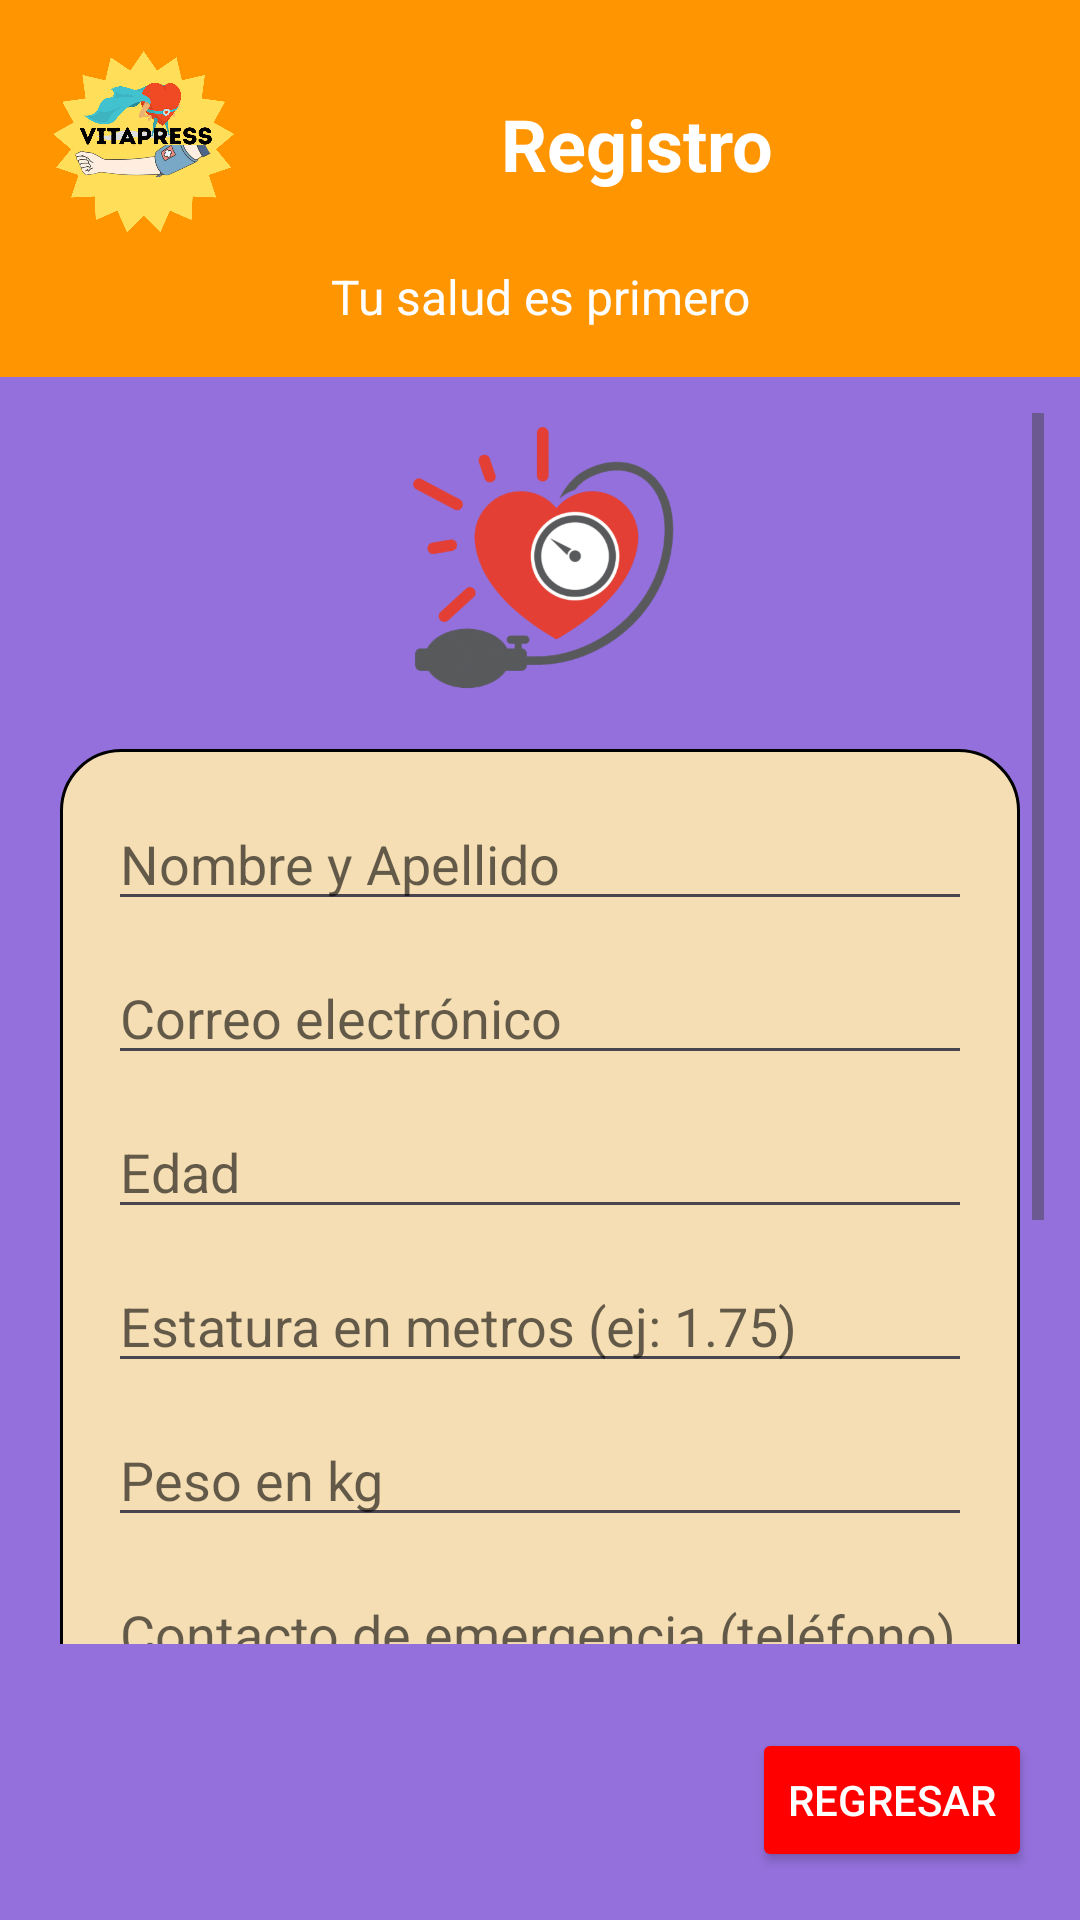

Layout XML and referenced resources for this Android screen:
<!-- AndroidManifest.xml: application theme Theme.VitalPreesOficial -->
<!-- res/layout/activity_registro2.xml -->
<?xml version="1.0" encoding="utf-8"?>
<LinearLayout xmlns:android="http://schemas.android.com/apk/res/android"
    xmlns:tools="http://schemas.android.com/tools"
    android:layout_width="match_parent"
    android:layout_height="match_parent"
    android:orientation="vertical"
    android:background="@color/morada"
    tools:context=".Registro2Activity">

    
    <LinearLayout
        android:id="@+id/encabezado_comun"
        android:layout_width="match_parent"
        android:layout_height="wrap_content"
        android:background="@color/anaranjado"
        android:orientation="vertical"
        android:padding="16dp">

        
        <LinearLayout
            android:layout_width="match_parent"
            android:layout_height="wrap_content"
            android:orientation="horizontal"
            android:gravity="center_vertical">

            
            <ImageView
                android:id="@+id/logo_vitalpress"
                android:layout_width="64dp"
                android:layout_height="64dp"
                android:src="@drawable/logovitalpress"
                android:contentDescription="Logo VitalPress" />

            
            <TextView
                android:id="@+id/titulo_seccion"
                android:layout_width="0dp"
                android:layout_height="wrap_content"
                android:layout_weight="1"
                android:text="Registro"
                android:textSize="24sp"
                android:textStyle="bold"
                android:textColor="@color/white"
                android:gravity="center" />

        </LinearLayout>

        
        <TextView
            android:id="@+id/frase_fija"
            android:layout_width="match_parent"
            android:layout_height="wrap_content"
            android:text="Tu salud es primero"
            android:textSize="16sp"
            android:textColor="@color/white"
            android:gravity="center"
            android:layout_marginTop="8dp" />

    </LinearLayout>

    
    <ScrollView
        android:layout_width="match_parent"
        android:layout_height="0dp"
        android:layout_weight="1"
        android:padding="12dp"
        android:fillViewport="true">

        <LinearLayout
            android:layout_width="match_parent"
            android:layout_height="wrap_content"
            android:orientation="vertical"
            android:gravity="center_horizontal">

            
            <ImageView
                android:id="@+id/imagen_corazon"
                android:layout_width="96dp"
                android:layout_height="96dp"
                android:src="@drawable/corazon"
                android:contentDescription="Corazón VitalPress"
                android:layout_marginBottom="16dp" />

            
            <LinearLayout
                android:id="@+id/fragmento_registro"
                android:layout_width="match_parent"
                android:layout_height="wrap_content"
                android:orientation="vertical"
                android:background="@drawable/fragmento_beige_curvo"
                android:padding="16dp"
                android:layout_marginHorizontal="8dp">

                
                <EditText
                    android:id="@+id/edit_nombre_apellido"
                    android:layout_width="match_parent"
                    android:layout_height="wrap_content"
                    android:hint="Nombre y Apellido"
                    android:inputType="textPersonName"
                    android:layout_marginBottom="10dp"
                    android:textColorHint="@color/hint_palida" />

                
                <EditText
                    android:id="@+id/edit_correo"
                    android:layout_width="match_parent"
                    android:layout_height="wrap_content"
                    android:hint="Correo electrónico"
                    android:inputType="textEmailAddress"
                    android:layout_marginBottom="10dp"
                    android:textColorHint="@color/hint_palida" />

                
                <EditText
                    android:id="@+id/edit_edad"
                    android:layout_width="match_parent"
                    android:layout_height="wrap_content"
                    android:hint="Edad"
                    android:inputType="number"
                    android:layout_marginBottom="10dp"
                    android:textColorHint="@color/hint_palida" />

                
                <EditText
                    android:id="@+id/edit_estatura"
                    android:layout_width="match_parent"
                    android:layout_height="wrap_content"
                    android:hint="Estatura en metros (ej: 1.75)"
                    android:inputType="numberDecimal"
                    android:layout_marginBottom="10dp"
                    android:textColorHint="@color/hint_palida" />

                
                <EditText
                    android:id="@+id/edit_peso"
                    android:layout_width="match_parent"
                    android:layout_height="wrap_content"
                    android:hint="Peso en kg"
                    android:inputType="numberDecimal"
                    android:layout_marginBottom="10dp"
                    android:textColorHint="@color/hint_palida" />

                
                <EditText
                    android:id="@+id/edit_contacto_emergencia"
                    android:layout_width="match_parent"
                    android:layout_height="wrap_content"
                    android:hint="Contacto de emergencia (teléfono) - opcional"
                    android:inputType="phone"
                    android:layout_marginBottom="10dp"
                    android:textColorHint="@color/hint_palida" />

                
                <TextView
                    android:layout_width="wrap_content"
                    android:layout_height="wrap_content"
                    android:text="Sexo:"
                    android:textSize="16sp"
                    android:textStyle="bold"
                    android:layout_marginBottom="6dp" />
                <Spinner
                    android:id="@+id/spinner_sexo"
                    android:layout_width="match_parent"
                    android:layout_height="wrap_content"
                    android:layout_marginBottom="10dp" />

                
                <EditText
                    android:id="@+id/edit_contrasena"
                    android:layout_width="match_parent"
                    android:layout_height="wrap_content"
                    android:hint="Contraseña"
                    android:inputType="textPassword"
                    android:layout_marginBottom="12dp"
                    android:textColorHint="@color/hint_palida" />

                
                <LinearLayout
                    android:layout_width="match_parent"
                    android:layout_height="wrap_content"
                    android:orientation="horizontal"
                    android:layout_marginBottom="14dp">

                    <TextView
                        android:layout_width="wrap_content"
                        android:layout_height="wrap_content"
                        android:text="IMC: "
                        android:textSize="16sp"
                        android:textStyle="bold" />

                    <TextView
                        android:id="@+id/txt_imc"
                        android:layout_width="wrap_content"
                        android:layout_height="wrap_content"
                        android:text="--"
                        android:textSize="16sp"
                        android:textColor="@color/azul" />

                </LinearLayout>

                
                <Button
                    android:id="@+id/btn_registrarse"
                    android:layout_width="match_parent"
                    android:layout_height="wrap_content"
                    android:text="Registrarse"
                    android:textSize="16sp"
                    android:textStyle="bold"
                    android:background="@drawable/boton_beige_curvo" />

            </LinearLayout>

        </LinearLayout>

    </ScrollView>

    
    <RelativeLayout
        android:layout_width="match_parent"
        android:layout_height="wrap_content"
        android:padding="16dp">

        <Button
            android:id="@+id/btn_regresar"
            android:layout_width="wrap_content"
            android:layout_height="wrap_content"
            android:text="Regresar"
            android:textColor="@color/white"
            android:backgroundTint="@color/rojo"
            android:layout_alignParentEnd="true" />

    </RelativeLayout>

</LinearLayout>
<!-- resources referenced by this layout -->
<resources>
  <color name="anaranjado">#FF9500</color>
  <color name="azul">#4169E1</color>
  <color name="hint_palida">#99000000</color>
  <color name="morada">#9370DB</color>
  <color name="rojo">#FF0000</color>
  <color name="white">#FFFFFFFF</color>
  <!-- drawable boton_beige_curvo (drawable) -->
  <?xml version="1.0" encoding="utf-8"?>
  <shape xmlns:android="http://schemas.android.com/apk/res/android"
      android:shape="rectangle">
      <solid android:color="@color/beige_fuerte" />
      <corners android:radius="25dp" />
      <stroke android:width="2dp" android:color="@color/black" />
  </shape>
  <!-- drawable corazon: png bitmap (drawable, 255621 bytes) -->
  <!-- drawable fragmento_beige_curvo (drawable) -->
  <?xml version="1.0" encoding="utf-8"?>
  <shape xmlns:android="http://schemas.android.com/apk/res/android"
      android:shape="rectangle">
      <solid android:color="@color/beige_fuerte" />
      <corners android:radius="20dp" />
      <stroke android:width="1dp" android:color="@color/black" />
  </shape>
  <!-- drawable logovitalpress: png bitmap (drawable, 213650 bytes) -->
  <style name="Theme.VitalPreesOficial" parent="Base.Theme.VitalPreesOficial" />
  <color name="beige_fuerte">#F5DEB3</color>
  <color name="black">#FF000000</color>
  <style name="Base.Theme.VitalPreesOficial" parent="Theme.Material3.DayNight.NoActionBar">
          
          
      </style>
</resources>
